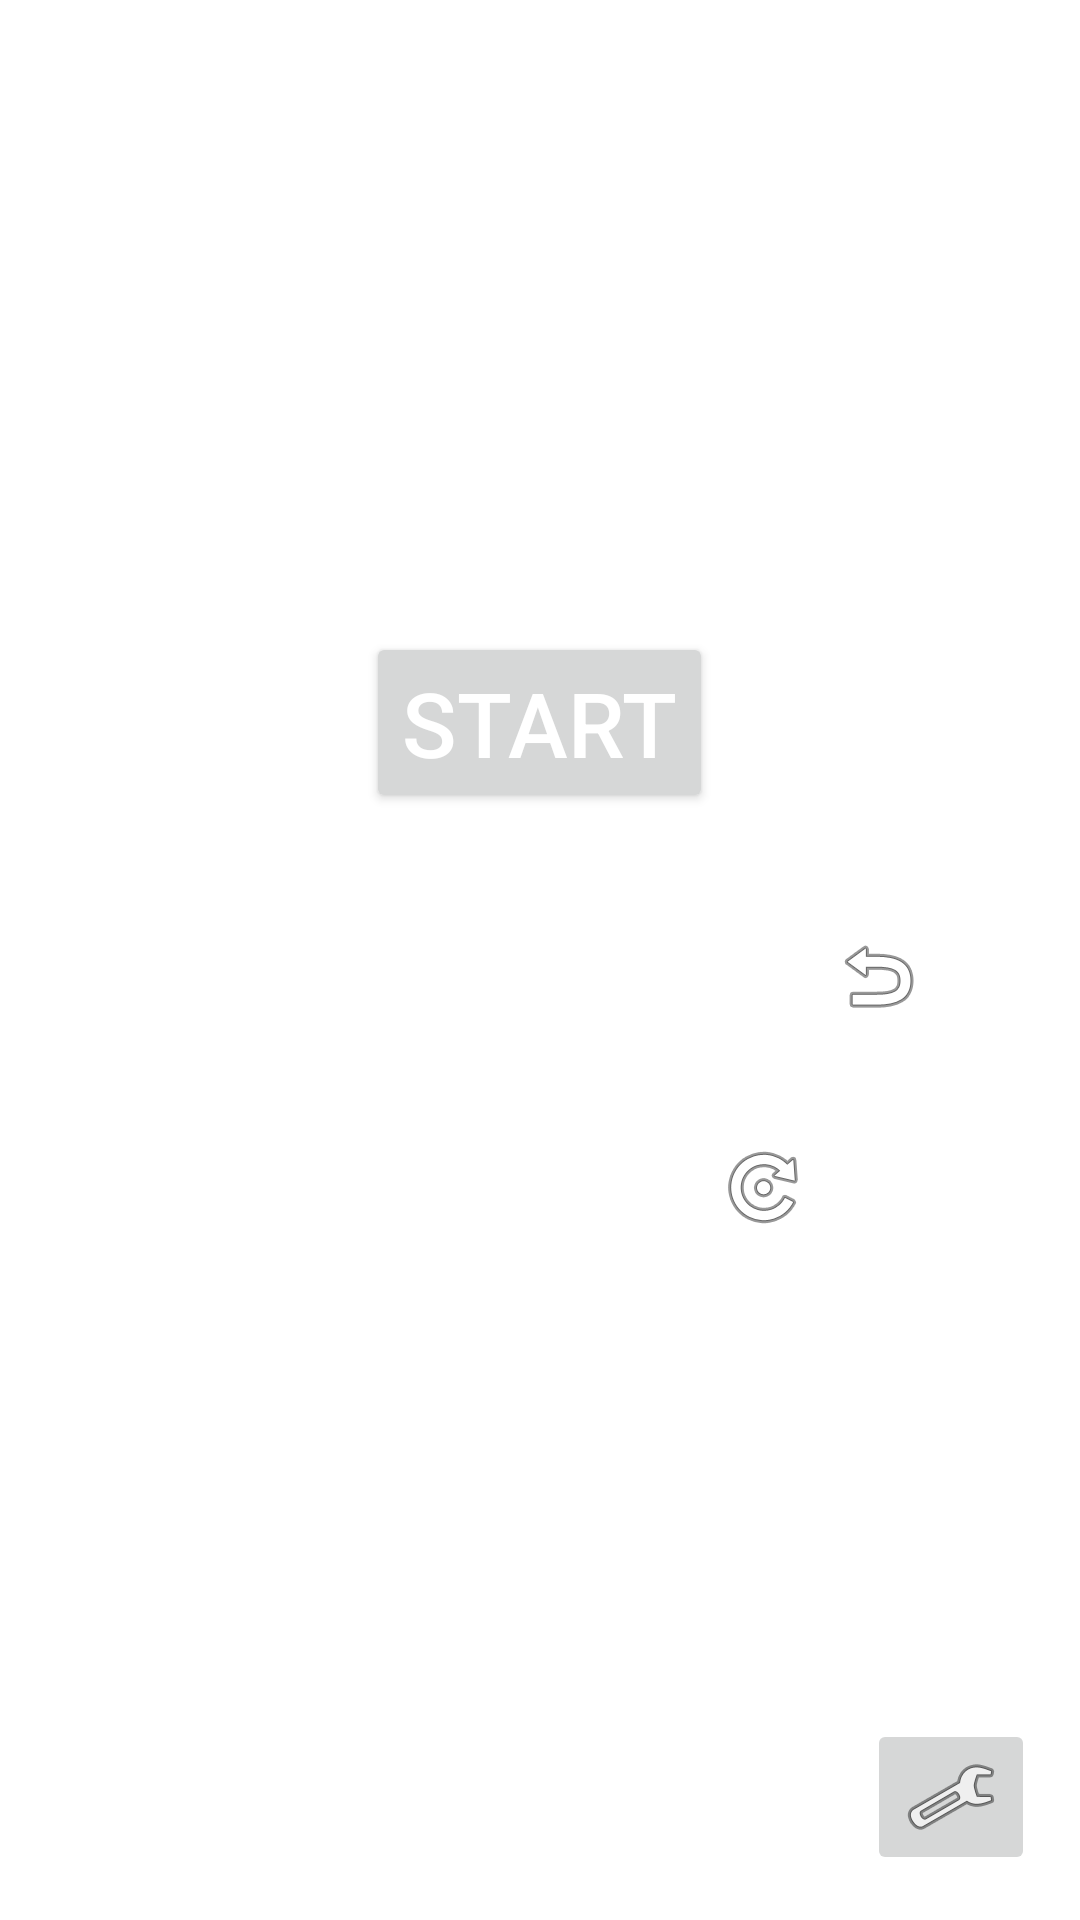

This screen was rendered from an Android layout file. Write that file and the resources it references.
<!-- AndroidManifest.xml: application theme Theme.EgyptianHelper -->
<!-- res/layout/activity_vision.xml -->
<?xml version="1.0" encoding="utf-8"?>
<RelativeLayout xmlns:android="http://schemas.android.com/apk/res/android"
    xmlns:app="http://schemas.android.com/apk/res-auto"
    xmlns:tools="http://schemas.android.com/tools"
    android:layout_width="match_parent"
    android:layout_height="match_parent"
    android:background="@drawable/second_bg"
    android:paddingTop="40dp"
    tools:context=".VisionActivity">

    <TextView
        android:id="@+id/header"
        style="@style/MainStyle"
        android:layout_alignParentTop="true"
        android:text="@string/vision"
        android:textColor="#FFFFFF" />

    <TextView
        android:id="@+id/time"
        style="@style/MainStyle"
        android:layout_below="@id/header"
        android:text="12:30:00"
        android:textColor="#FFFFFF" />

    <Button
        android:id="@+id/button"
        style="@style/MainStyle"
        android:layout_below="@id/time"
        android:text="@string/start"
        android:textColor="#FFFFFF" />

    <TextView
        android:id="@+id/type"
        style="@style/MainStyle"
        android:layout_below="@id/button"
        android:text="@string/work"
        android:textColor="#FFFFFF" />

    <TextView
        android:id="@+id/timer"
        style="@style/MainStyle"
        android:layout_below="@id/type"
        android:text="00:50:00"
        android:textColor="#FFFFFF" />

    <ImageButton
        android:id="@+id/settings"
        android:layout_width="wrap_content"
        android:layout_height="wrap_content"
        android:layout_alignParentRight="true"
        android:layout_alignParentBottom="true"
        android:layout_marginRight="15dp"
        android:layout_marginBottom="15dp"
        app:srcCompat="@android:drawable/ic_menu_preferences" />

    <ImageView
        android:id="@+id/changeType"
        android:layout_width="wrap_content"
        android:layout_height="wrap_content"
        android:layout_alignBottom="@+id/type"
        android:layout_toRightOf="@id/type"
        app:srcCompat="@android:drawable/ic_menu_revert" />

    <ImageView
        android:id="@+id/reset"
        android:layout_width="wrap_content"
        android:layout_height="wrap_content"
        android:layout_alignBottom="@+id/timer"
        android:layout_toRightOf="@id/timer"
        app:srcCompat="@android:drawable/ic_menu_rotate" />

</RelativeLayout>
<!-- resources referenced by this layout -->
<resources>
  <string name="start">Start</string>
  <string name="vision">Vision</string>
  <string name="work">Working hours</string>
  <style name="MainStyle" parent="BaseStyle">
          <item name="android:layout_marginTop">30dp</item>
          <item name="android:textSize">30sp</item>
      </style>
  <style name="Theme.EgyptianHelper" parent="Theme.MaterialComponents.DayNight.NoActionBar">
          
          <item name="colorPrimary">@color/sand</item>
          <item name="colorPrimaryVariant">@color/purple_700</item>
          <item name="colorOnPrimary">@color/white</item>
          
          <item name="colorSecondary">@color/teal_200</item>
          <item name="colorSecondaryVariant">@color/teal_700</item>
          <item name="colorOnSecondary">@color/black</item>
          
          <item name="android:statusBarColor" tools:targetApi="l">?attr/colorPrimaryVariant</item>
          
      </style>
  <style name="BaseStyle">
          <item name="android:layout_width">wrap_content</item>
          <item name="android:layout_height">wrap_content</item>
          <item name="android:layout_centerHorizontal">true</item>
          <item name="android:textColor">#000</item>
      </style>
  <color name="sand">#D5FFEA34</color>
  <color name="purple_700">#FF3700B3</color>
  <color name="white">#FFFFFFFF</color>
  <color name="teal_200">#FF03DAC5</color>
  <color name="teal_700">#FF018786</color>
  <color name="black">#FF000000</color>
</resources>
